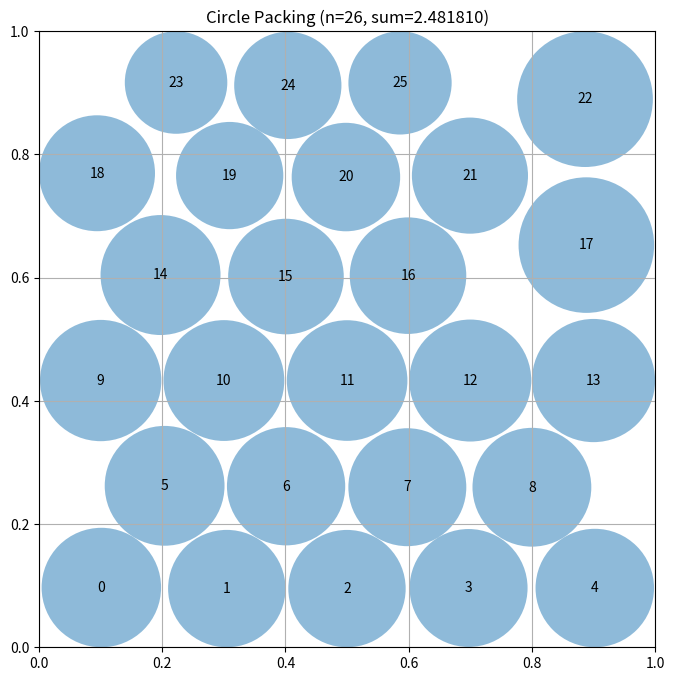

This figure's Python source:
# EVOLVE-BLOCK-START
import numpy as np

def construct_packing():
    rng = np.random.default_rng(42)
    best_c, best_r, best_sum = _grid_packing()
    for _ in range(4000):
        i = rng.integers(len(best_c))
        proposal = np.clip(best_c[i] + rng.normal(scale=0.015, size=2), 0.0, 1.0)
        new_c = best_c.copy()
        new_c[i] = proposal
        new_r = compute_max_radii(new_c)
        new_sum = new_r.sum()
        if new_sum > best_sum:
            best_c, best_r, best_sum = new_c, new_r, new_sum
    return best_c, best_r, best_sum

def _grid_packing():
    dx, dy = 0.2, np.sqrt(3) / 2 * 0.2
    pts = []
    y, row = dy / 2, 0
    while len(pts) < 26 and y < 1:
        off = 0 if row % 2 == 0 else dx / 2
        x = off + dx / 2
        while len(pts) < 26 and x < 1:
            pts.append([x, y])
            x += dx
        y += dy
        row += 1
    c = np.array(pts[:26])
    r = compute_max_radii(c)
    return c, r, r.sum()

def compute_max_radii(c):
    b = np.minimum.reduce([c[:, 0], c[:, 1], 1 - c[:, 0], 1 - c[:, 1]])
    d = np.linalg.norm(c[:, None, :] - c[None, :, :], axis=2)
    np.fill_diagonal(d, np.inf)
    n = d.min(axis=1)
    return np.minimum(b, n / 2)
# EVOLVE-BLOCK-END


# This part remains fixed (not evolved)
def run_packing():
    """Run the circle packing constructor for n=26"""
    centers, radii, sum_radii = construct_packing()
    return centers, radii, sum_radii


def visualize(centers, radii):
    """
    Visualize the circle packing

    Args:
        centers: np.array of shape (n, 2) with (x, y) coordinates
        radii: np.array of shape (n) with radius of each circle
    """
    import matplotlib.pyplot as plt
    from matplotlib.patches import Circle

    fig, ax = plt.subplots(figsize=(8, 8))

    # Draw unit square
    ax.set_xlim(0, 1)
    ax.set_ylim(0, 1)
    ax.set_aspect("equal")
    ax.grid(True)

    # Draw circles
    for i, (center, radius) in enumerate(zip(centers, radii)):
        circle = Circle(center, radius, alpha=0.5)
        ax.add_patch(circle)
        ax.text(center[0], center[1], str(i), ha="center", va="center")

    plt.title(f"Circle Packing (n={len(centers)}, sum={sum(radii):.6f})")
    plt.show()


if __name__ == "__main__":
    centers, radii, sum_radii = run_packing()
    print(f"Sum of radii: {sum_radii}")
    # AlphaEvolve improved this to 2.635

    # Uncomment to visualize:
    visualize(centers, radii)
